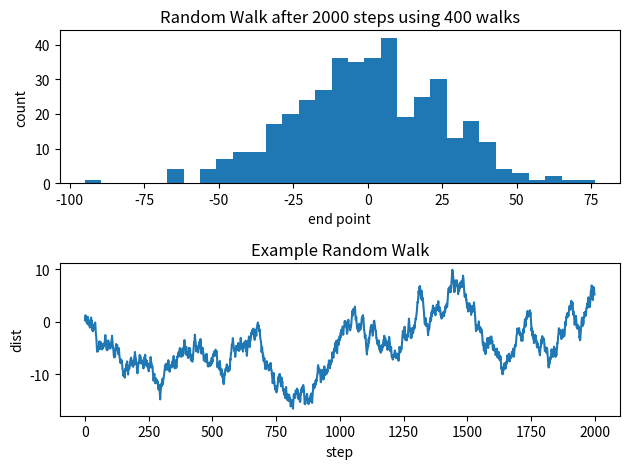

Source code (Python):
import numpy as np
import matplotlib.pyplot as plt

steps = 2000
do_walks = 400
end_points = np.empty(do_walks)

for i in range(do_walks):
    deltas = np.random.uniform(-1,1,steps)
    dist = np.cumsum(deltas)
    end_points[i] = dist[-1]

plt.subplot(2,1,1)
plt.hist(end_points, bins=31)
plt.xlabel("end point")
plt.ylabel("count")
plt.title("Random Walk after %i steps using %i walks" % (steps, do_walks))

plt.subplot(2,1,2)
plt.plot(dist)
plt.xlabel("step")
plt.ylabel("dist")
plt.title("Example Random Walk")

plt.tight_layout()
plt.show()
